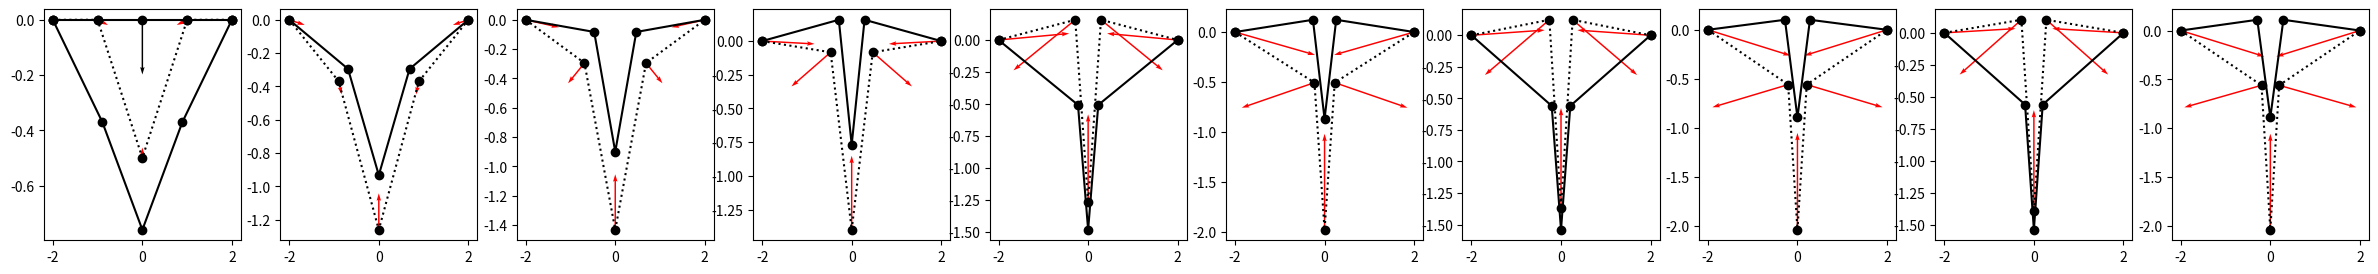

The matplotlib source for this figure:
#!/usr/bin/python

import numpy as np
import matplotlib.pyplot as plt
import scipy.sparse.linalg as spla
from   matplotlib import collections  as mc

# =========== Functions

def makeMat_stick_2d_( sticks, ps, l0s=None, constrKs=None, kReg=1e-2 ):
    '''
    sticks:   list of (i,j,k) where k is the spring constant
    ps:       list of (x,y) coordinates of the points
    constrKs: list of spring constants constraining the points in place (i.e. fixed points), this is important to ensure that the matrix is well conditioned
    kReg:     regularization constant to ensure that the matrix is well conditioned (e.g. if there are no constrKs)
    '''
    n    = len(ps)
    Ax   = np.zeros((n,n))
    Ay   = np.zeros((n,n))
    fdlx = np.zeros((n))
    fdly = np.zeros((n))
    Ax  += np.diag( np.ones(n)*kReg )   # regularization, so that the matrix is well conditioned and points does not move too much from their original position
    Ay  += np.diag( np.ones(n)*kReg )
    if constrKs is None: constrKs = np.zeros(n)
    bIsRelaxed = False
    if l0s  is None: bIsRelaxed = True
    ls = np.zeros(len(sticks))
    for ib,( i,j,k) in enumerate(sticks):

        # --- strick vector
        x = ps[j,0] - ps[i,0]
        y = ps[j,1] - ps[i,1]
        l  = np.sqrt( x*x + y*y )

        # --- stick length and normalized stick direction
        ls[ib] = l
        il = 1./l
        x*=il
        y*=il

        # --- force due to change of stick length
        dl = 0.0
        if not bIsRelaxed: 
            dl  = ls[ib] - l0s[ib]
        fdl = k*dl
        fdlx[i] += x*fdl
        fdly[i] += y*fdl
        fdlx[j] -= x*fdl
        fdly[j] -= y*fdl
        
        # --- stiffness matrix
        kx = k* np.abs(x)
        ky = k* np.abs(y)
        #kx = k* x
        #ky = k* y
        Ax[i,i] += kx + constrKs[i]
        Ay[i,i] += ky + constrKs[i]
        Ax[j,j] += kx + constrKs[j]
        Ay[j,j] += ky + constrKs[j]
        Ax[i,j] = -kx
        Ay[i,j] = -ky
        Ax[j,i] = -kx
        Ay[j,i] = -ky
    return Ax, Ay, fdlx, fdly, ls

def dynamics( ps, f0, niter = 20, dt=0.1 ):
    #cmap   = plt.get_cmap('rainbow')
    cmap   = plt.get_cmap('gist_rainbow')
    #cmap   = plt.get_cmap('jet')
    #cmap   = plt.get_cmap('turbo')
    colors = [cmap(i/float(niter)) for i in range(niter)]
    global iCGstep
    n = len(ps)
    iCGstep = 0
    constrKs=np.array([50.0, 0.0, 0.0, 0.0,50.0])
    ps0 = ps.copy()
    _, _, _, _, l0s = makeMat_stick_2d_( sticks, ps, constrKs=constrKs )  
    
    plt.figure(figsize=(3*niter,3))
    plt.subplot(1,niter,1)
    plt.plot( ps[:,0], ps[:,1], 'o-k' )
    plt.quiver( ps[:,0], ps[:,1], f0[:,0], f0[:,1] )
    #plt.plot( ps[:,0]+x, ps[:,1]+y, 'o-' )


    for i in range(niter):
        plt.subplot(1,niter,i+1)
        clr = colors[i%len(colors)]

        # ---- Predictor step ( move mass points by external forces )
        # Here we do normal dynamical move v+=(f/m)*dt, p+=v*dt
        f   = f0[:,:] #- ps[:,:]*constrKs[:,None]
        ps += f*dt    # move by external forces (ignoring constraints)   # NOTE: now we use steep descent, but we could verlet or other integrator of equations of motion
        

        # ---- Corrector step ( to satisfy constraints e.g. stick length )
        # ---- Linearize the force around the current position to be able to use CG or other linear solver
        Kx, Ky, fdlx, fdly, ls = makeMat_stick_2d_( sticks, ps, l0s=l0s, constrKs=constrKs, kReg=5.0 )      # fixed end points
        
        print( fdlx, fdly )

        plt.plot( ps[:,0], ps[:,1], 'o:', label=("predicted[%i]" % i), color='k' )
        plt.quiver( ps[:,0], ps[:,1], fdlx , fdly, color='r', scale=1000.0 )

        # ---- Solve for the correction to the position using linear solver
        dx = np.linalg.solve( Kx, f0[:,0]+fdlx )    # solve (f0x+fdlx) = Kx*dx    aka b=A*x ( A=Kx, x=dx, b=f0x+fdlx )
        dy = np.linalg.solve( Ky, f0[:,1]+fdly )    # solve (f0y+fdly) = Ky*dy

        #print( x.shape, y.shape, ps.shape )
        print( "move[%i,%i] " %(i,iCGstep)," |dx|=",  np.linalg.norm(dx), " |dy|=", np.linalg.norm(dy) )
        ps[:,0] += dx
        ps[:,1] += dy
        mask = constrKs>1; ps[ mask,:] = ps0[ mask,:]   # return the constrained points to their original position
        
        #plt.plot( ps[:,0], ps[:,1], 'o-', label=("step[%i]" % i) )
        plt.plot( ps[:,0], ps[:,1], 'o-', label=("corected[%i]" % i), color='k' )

# =========== Main

# ps = np.array([     
#     [-2.0, 0.0],
#     [-1.0,-0.1],
#     [ 0.0,-0.5],
#     [+1.0,-0.1],
#     [+2.0, 0.0],
# ])

# 5 point in line along x-axis
ps = np.array([     
    [-2.0, 0.0],
    [-1.0, 0.0],
    [ 0.0, 0.0],
    [+1.0, 0.0],
    [+2.0, 0.0],
])

# basically a rope with 5 sticks between end points
k0 = 500.0
sticks =[
 ( 0,1, k0 ),
 ( 1,2, k0 ),
 ( 2,3, k0 ),
 ( 3,4, k0 ),
]

# pull down the middle point
f0 = np.array([ 
[ 0.0, 0.0],
[ 0.0, 0.0],
[ 0.0,-5.0],   # pull down the middle point
[ 0.0, 0.0],
[ 0.0, 0.0],
])


dynamics( ps, f0, niter=10 )

#plt.legend( loc='lower left' )
# plt.xlim(-5,3)
# plt.ylim(-5,3)
# plt.grid()
plt.savefig( "try_Linearized_Move.png", bbox_inches='tight' )
plt.show()
